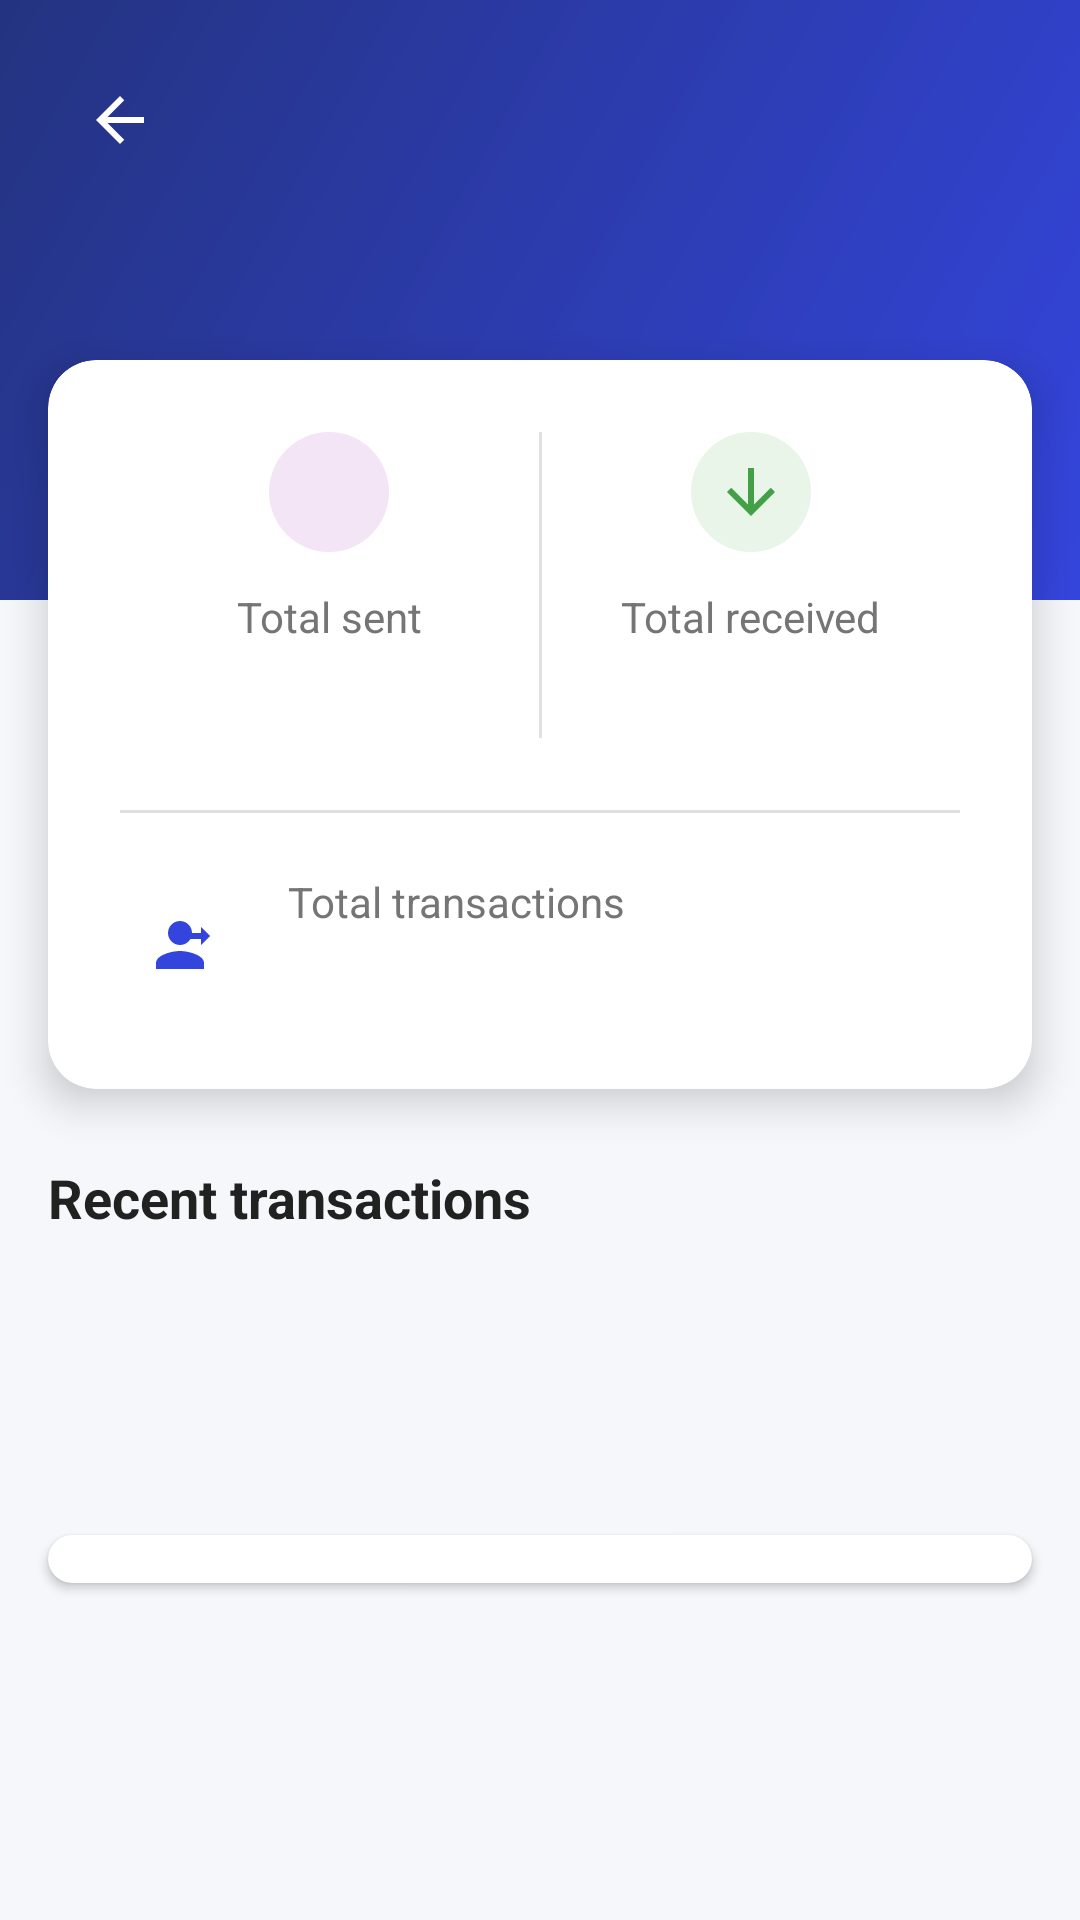

Layout XML and referenced resources for this Android screen:
<!-- AndroidManifest.xml: application theme AppTheme -->
<!-- res/layout/fragment_transaction_history.xml -->
<?xml version="1.0" encoding="utf-8"?>
<androidx.coordinatorlayout.widget.CoordinatorLayout
    xmlns:android="http://schemas.android.com/apk/res/android"
    xmlns:app="http://schemas.android.com/apk/res-auto"
    android:layout_width="match_parent"
    android:layout_height="match_parent"
    android:background="#F5F7FA">

    <androidx.core.widget.NestedScrollView
        android:layout_width="match_parent"
        android:layout_height="match_parent"
        android:fillViewport="true">

        <androidx.constraintlayout.widget.ConstraintLayout
            android:layout_width="match_parent"
            android:layout_height="wrap_content">

            <View
                android:id="@+id/headerBackground"
                android:layout_width="match_parent"
                android:layout_height="200dp"
                android:background="@drawable/gradient_header"
                app:layout_constraintTop_toTopOf="parent" />

            <ImageButton
                android:id="@+id/backButton"
                android:layout_width="48dp"
                android:layout_height="48dp"
                android:layout_marginStart="16dp"
                android:layout_marginTop="16dp"
                android:background="@drawable/exchange_arrow_ripple"
                android:src="@drawable/ic_arrow_back"
                android:padding="12dp"
                app:tint="@color/colorWhite"
                app:layout_constraintStart_toStartOf="parent"
                app:layout_constraintTop_toTopOf="parent" />

            <TextView
                android:id="@+id/currencyTextView"
                android:layout_width="wrap_content"
                android:layout_height="wrap_content"
                android:layout_marginStart="16dp"
                android:textSize="24sp"
                android:textStyle="bold"
                android:elevation="4dp"
                android:textColor="@color/colorWhite"
                app:layout_constraintBottom_toBottomOf="@id/backButton"
                app:layout_constraintStart_toEndOf="@id/backButton"
                app:layout_constraintTop_toTopOf="@id/backButton" />

            <androidx.cardview.widget.CardView
                android:id="@+id/statisticsCard"
                android:layout_width="match_parent"
                android:layout_height="wrap_content"
                android:layout_marginHorizontal="16dp"
                android:layout_marginTop="120dp"
                app:cardBackgroundColor="@color/colorWhite"
                app:cardCornerRadius="16dp"
                app:cardElevation="8dp"
                app:layout_constraintTop_toTopOf="parent">

                <androidx.constraintlayout.widget.ConstraintLayout
                    android:layout_width="match_parent"
                    android:layout_height="wrap_content"
                    android:padding="24dp">

                    <LinearLayout
                        android:id="@+id/sentSection"
                        android:layout_width="0dp"
                        android:layout_height="wrap_content"
                        android:gravity="center"
                        android:orientation="vertical"
                        app:layout_constraintEnd_toStartOf="@+id/centerDivider"
                        app:layout_constraintStart_toStartOf="parent"
                        app:layout_constraintTop_toTopOf="parent">

                        <ImageView
                            android:layout_width="40dp"
                            android:layout_height="40dp"
                            android:background="@drawable/icon_background_circle_purple"
                            android:padding="8dp"
                            android:src="@drawable/ic_arrow_upward"
                            app:tint="#E53935" />

                        <TextView
                            android:id="@+id/totalSentLabel"
                            android:layout_width="wrap_content"
                            android:layout_height="wrap_content"
                            android:layout_marginTop="12dp"
                            android:text="@string/total_sent"
                            android:textColor="#757575"
                            android:textSize="14sp" />

                        <TextView
                            android:id="@+id/totalSentValue"
                            android:layout_width="wrap_content"
                            android:layout_height="wrap_content"
                            android:layout_marginTop="4dp"
                            android:textColor="#E53935"
                            android:textSize="20sp"
                            android:textStyle="bold" />

                    </LinearLayout>

                    <View
                        android:id="@+id/centerDivider"
                        android:layout_width="1dp"
                        android:layout_height="0dp"
                        android:background="#E0E0E0"
                        app:layout_constraintStart_toStartOf="parent"
                        app:layout_constraintBottom_toBottomOf="@id/sentSection"
                        app:layout_constraintEnd_toEndOf="parent"
                        app:layout_constraintTop_toTopOf="@id/sentSection" />

                    <LinearLayout
                        android:id="@+id/receivedSection"
                        android:layout_width="0dp"
                        android:layout_height="wrap_content"
                        android:gravity="center"
                        android:orientation="vertical"
                        app:layout_constraintEnd_toEndOf="parent"
                        app:layout_constraintStart_toEndOf="@+id/centerDivider"
                        app:layout_constraintTop_toTopOf="parent">

                        <ImageView
                            android:layout_width="40dp"
                            android:layout_height="40dp"
                            android:background="@drawable/icon_background_circle_green"
                            android:padding="8dp"
                            android:src="@drawable/ic_arrow_downward"
                            app:tint="#43A047" />

                        <TextView
                            android:id="@+id/totalReceivedLabel"
                            android:layout_width="wrap_content"
                            android:layout_height="wrap_content"
                            android:layout_marginTop="12dp"
                            android:text="@string/total_received"
                            android:textColor="#757575"
                            android:textSize="14sp" />

                        <TextView
                            android:id="@+id/totalReceivedValue"
                            android:layout_width="wrap_content"
                            android:layout_height="wrap_content"
                            android:layout_marginTop="4dp"
                            android:textColor="#43A047"
                            android:textSize="20sp"
                            android:textStyle="bold" />

                    </LinearLayout>

                    <View
                        android:id="@+id/divider"
                        android:layout_width="match_parent"
                        android:layout_height="1dp"
                        android:layout_marginTop="24dp"
                        android:background="#E0E0E0"
                        app:layout_constraintTop_toBottomOf="@id/sentSection" />

                    <LinearLayout
                        android:layout_width="match_parent"
                        android:layout_height="wrap_content"
                        android:layout_marginTop="20dp"
                        android:gravity="center_vertical"
                        android:orientation="horizontal"
                        app:layout_constraintTop_toBottomOf="@id/divider">

                        <ImageView
                            android:layout_width="40dp"
                            android:layout_height="40dp"
                            android:background="@drawable/icon_background_circle"
                            android:padding="8dp"
                            android:src="@drawable/ic_receipt"
                            app:tint="@color/colorPrimary" />

                        <LinearLayout
                            android:layout_width="0dp"
                            android:layout_height="wrap_content"
                            android:layout_marginStart="16dp"
                            android:layout_weight="1"
                            android:orientation="vertical">

                            <TextView
                                android:id="@+id/transactionCountLabel"
                                android:layout_width="wrap_content"
                                android:layout_height="wrap_content"
                                android:text="@string/total_transactions"
                                android:textColor="#757575"
                                android:textSize="14sp" />

                            <TextView
                                android:id="@+id/transactionCountValue"
                                android:layout_width="wrap_content"
                                android:layout_height="wrap_content"
                                android:layout_marginTop="2dp"
                                android:textColor="#212121"
                                android:textSize="20sp"
                                android:textStyle="bold" />

                        </LinearLayout>

                    </LinearLayout>

                </androidx.constraintlayout.widget.ConstraintLayout>

            </androidx.cardview.widget.CardView>

            
            <TextView
                android:id="@+id/transactionsHeader"
                android:layout_width="wrap_content"
                android:layout_height="wrap_content"
                android:layout_marginStart="16dp"
                android:layout_marginTop="24dp"
                android:text="@string/recent_transactions"
                android:textColor="#212121"
                android:textSize="18sp"
                android:textStyle="bold"
                app:layout_constraintStart_toStartOf="parent"
                app:layout_constraintTop_toBottomOf="@id/statisticsCard" />

            <androidx.cardview.widget.CardView
                android:layout_width="match_parent"
                android:layout_height="wrap_content"
                android:layout_marginHorizontal="16dp"
                android:layout_marginTop="12dp"
                android:layout_marginBottom="24dp"
                app:cardBackgroundColor="@color/colorWhite"
                app:cardCornerRadius="16dp"
                app:cardElevation="2dp"
                app:layout_constraintBottom_toBottomOf="parent"
                app:layout_constraintTop_toBottomOf="@id/transactionsHeader">

                <androidx.recyclerview.widget.RecyclerView
                    android:id="@+id/transactionsRecyclerView"
                    android:layout_width="match_parent"
                    android:layout_height="wrap_content"
                    android:clipToPadding="false"
                    android:nestedScrollingEnabled="false"
                    android:padding="8dp" />

            </androidx.cardview.widget.CardView>

        </androidx.constraintlayout.widget.ConstraintLayout>

    </androidx.core.widget.NestedScrollView>

</androidx.coordinatorlayout.widget.CoordinatorLayout>
<!-- resources referenced by this layout -->
<resources>
  <color name="colorPrimary">#3445DD</color>
  <color name="colorWhite">@color/colorSurface</color>
  <!-- drawable gradient_header (drawable) -->
  <shape xmlns:android="http://schemas.android.com/apk/res/android">
      <gradient
          android:angle="135"
          android:endColor="@color/colorPrimaryDark"
          android:startColor="@color/colorPrimary" />
  </shape>
  <string name="recent_transactions">Recent transactions</string>
  <string name="total_received">Total received</string>
  <string name="total_sent">Total sent</string>
  <string name="total_transactions">Total transactions</string>
  <color name="colorSurface">#FFFFFF</color>
  <color name="colorPrimaryDark">#243380</color>
  <color name="primaryPurple">#8E44AD</color>
  <color name="accentOrange">#F39C12</color>
  <color name="textOnPrimary">#FFFFFF</color>
  <color name="colorAccent">#42A5F5</color>
  <color name="colorAccentDark">#F57C00</color>
  <color name="textOnAccent">#FFFFFF</color>
  <color name="textPrimary">#212121</color>
  <color name="colorError">#EF4444</color>
  <color name="textWhite">#FFFFFF</color>
  <color name="colorBackground">#F5F7FF</color>
  <color name="textSecondary">#757575</color>
  <color name="textTertiary">#7B8794</color>
  <color name="textHint">#9AA5B1</color>
  <style name="Widget.App.Switch" parent="Widget.MaterialComponents.CompoundButton.Switch">
          <item name="thumbTint">@color/colorAccent</item>
          <item name="trackTint">@color/colorAccentLight</item>
      </style>
  <style name="Widget.App.RadioButton" parent="Widget.MaterialComponents.CompoundButton.RadioButton">
          <item name="buttonTint">@color/colorAccent</item>
          <item name="android:textColor">@color/textPrimary</item>
      </style>
  <style name="Widget.App.Checkbox" parent="Widget.MaterialComponents.CompoundButton.CheckBox">
          <item name="buttonTint">@color/colorAccent</item>
          <item name="android:textColor">@color/textPrimary</item>
      </style>
  <style name="TextAppearance.App.Subtitle1" parent="TextAppearance.MaterialComponents.Subtitle1">
          <item name="fontFamily">sans-serif</item>
          <item name="android:fontFamily">sans-serif</item>
          <item name="android:textColor">@color/textPrimary</item>
      </style>
  <style name="TextAppearance.App.Body1" parent="TextAppearance.MaterialComponents.Body1">
          <item name="fontFamily">sans-serif</item>
          <item name="android:fontFamily">sans-serif</item>
          <item name="android:textColor">@color/textPrimary</item>
      </style>
  <style name="TextAppearance.App.Body2" parent="TextAppearance.MaterialComponents.Body2">
          <item name="fontFamily">sans-serif</item>
          <item name="android:fontFamily">sans-serif</item>
          <item name="android:textColor">@color/textSecondary</item>
      </style>
  <style name="TextAppearance.App.Caption" parent="TextAppearance.MaterialComponents.Caption">
          <item name="fontFamily">sans-serif</item>
          <item name="android:fontFamily">sans-serif</item>
          <item name="android:textColor">@color/textSecondary</item>
      </style>
  <style name="ShapeAppearance.App.SmallComponent" parent="ShapeAppearance.MaterialComponents.SmallComponent">
          <item name="cornerFamily">rounded</item>
          <item name="cornerSize">8dp</item>
      </style>
  <style name="ShapeAppearance.App.MediumComponent" parent="ShapeAppearance.MaterialComponents.MediumComponent">
          <item name="cornerFamily">rounded</item>
          <item name="cornerSize">12dp</item>
      </style>
  <style name="ShapeAppearance.App.LargeComponent" parent="ShapeAppearance.MaterialComponents.LargeComponent">
          <item name="cornerFamily">rounded</item>
          <item name="cornerSize">16dp</item>
      </style>
  <color name="colorPrimaryLight">#5C6FFF</color>
  <color name="rippleColor">#3D1A237E
      </color>
  <color name="colorSurfaceVariant">#EFF3FF</color>
  <color name="colorAccentLight">#FFB74D</color>
</resources>
